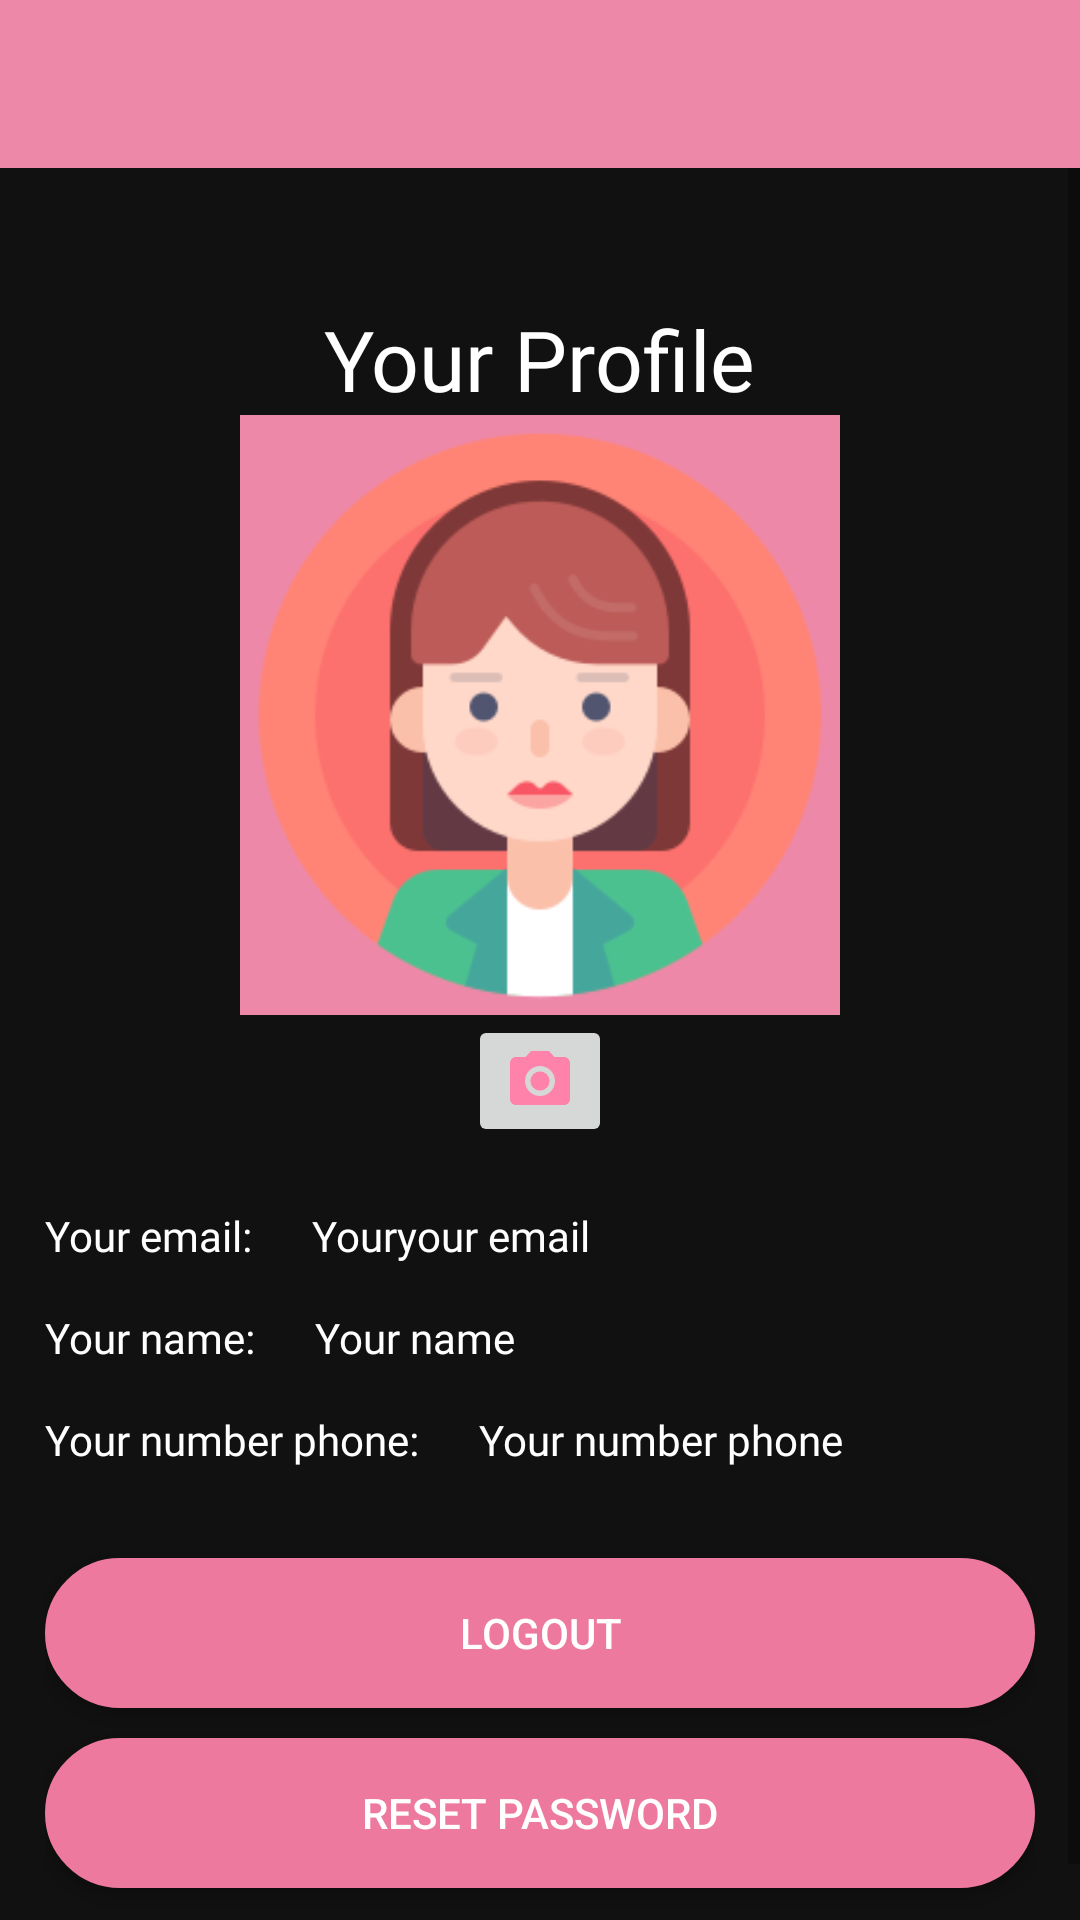

Here is an Android app screen rendered from its layout file. Give the layout XML and the strings, colors and styles it references.
<!-- AndroidManifest.xml: application theme myStyle -->
<!-- res/layout/activity_my_account.xml -->
<?xml version="1.0" encoding="utf-8"?>
<LinearLayout xmlns:android="http://schemas.android.com/apk/res/android"
    xmlns:app="http://schemas.android.com/apk/res-auto"
    xmlns:tools="http://schemas.android.com/tools"
    android:layout_width="match_parent"
    android:layout_height="match_parent"
    android:orientation="vertical"
    tools:context=".view.activity.MyAccountActivity">


    <androidx.appcompat.widget.Toolbar
        android:id="@+id/toolbar"
        android:layout_width="match_parent"
        android:layout_height="wrap_content"
        android:background="?attr/colorPrimary"
        android:minHeight="?attr/actionBarSize"

        app:titleTextColor="@android:color/white"></androidx.appcompat.widget.Toolbar>


    <ScrollView
        android:layout_width="match_parent"
        android:layout_height="wrap_content">

        <LinearLayout
            android:layout_width="match_parent"
            android:layout_height="match_parent"
            android:orientation="vertical"
            android:padding="15dp">

            <LinearLayout
                android:layout_width="match_parent"
                android:layout_height="wrap_content"
                android:layout_marginTop="30dp"
                android:gravity="center"
                android:orientation="vertical">

                <TextView
                    android:layout_width="wrap_content"
                    android:layout_height="wrap_content"
                    android:fontFamily="@font/hero_new_extrabold"
                    android:gravity="center"
                    android:text="Your Profile"
                    android:textSize="28sp" />

                <ImageButton
                    android:id="@+id/btn_updateAvartar"
                    android:layout_width="70dp"
                    android:layout_height="40dp"
                    android:src="@drawable/ic_baseline_send_24"
                    android:textAllCaps="false"
                    android:visibility="gone" />

                <ImageView

                    android:id="@+id/iv_avartar"
                    android:layout_width="200dp"
                    android:layout_height="200dp"
                    android:backgroundTint="@color/purple_500"
                    android:src="@drawable/portrait" />

                <ImageButton
                    android:id="@+id/ib_select_avartar"
                    android:layout_width="wrap_content"
                    android:layout_height="wrap_content"
                    android:src="@drawable/ic_baseline_photo_camera_24" />


            </LinearLayout>

            <ProgressBar
                android:id="@+id/progress_bar"
                android:layout_width="wrap_content"
                android:layout_height="wrap_content"
                android:layout_gravity="center"
                android:visibility="gone" />


            <LinearLayout
                android:layout_width="match_parent"
                android:layout_height="wrap_content"
                android:layout_marginTop="20dp"
                android:orientation="horizontal">

                <TextView
                    android:layout_width="wrap_content"
                    android:layout_height="wrap_content"
                    android:fontFamily="@font/arial_bold"
                    android:text="Your email:" />

                <TextView
                    android:id="@+id/tv_email"
                    android:layout_width="wrap_content"
                    android:layout_height="wrap_content"
                    android:layout_marginLeft="20dp"
                    android:fontFamily="@font/cochin"
                    android:text="Youryour email" />
            </LinearLayout>


            <LinearLayout
                android:layout_width="match_parent"
                android:layout_height="wrap_content"
                android:layout_marginTop="15dp"
                android:orientation="horizontal">

                <TextView

                    android:layout_width="wrap_content"
                    android:layout_height="wrap_content"
                    android:fontFamily="@font/arial_bold"
                    android:text="Your name:" />

                <TextView
                    android:id="@+id/tv_name"
                    android:layout_width="wrap_content"
                    android:layout_height="wrap_content"
                    android:layout_marginLeft="20dp"
                    android:fontFamily="@font/cochin"
                    android:text="Your name" />
            </LinearLayout>

            <LinearLayout
                android:layout_width="match_parent"
                android:layout_height="wrap_content"
                android:layout_marginTop="15dp"
                android:orientation="horizontal">

                <TextView

                    android:layout_width="wrap_content"
                    android:layout_height="wrap_content"
                    android:fontFamily="@font/arial_bold"
                    android:text="Your number phone:" />

                <TextView
                    android:id="@+id/tv_phone"
                    android:layout_width="wrap_content"
                    android:layout_height="wrap_content"
                    android:layout_marginLeft="20dp"
                    android:fontFamily="@font/cochin"
                    android:text="Your number phone" />
            </LinearLayout>


            <Button
                android:id="@+id/btn_logout"
                android:layout_width="match_parent"
                android:layout_height="wrap_content"
                android:layout_gravity="center"
                android:layout_marginTop="30dp"
                android:background="@drawable/button_circle"
                android:text="Logout" />

            <Button
                android:id="@+id/btn_reset"
                android:layout_width="match_parent"
                android:layout_height="wrap_content"
                android:layout_marginTop="10dp"
                android:background="@drawable/button_circle"
                android:text="Reset password" />

            <LinearLayout
                android:layout_width="match_parent"
                android:layout_height="wrap_content"
                android:layout_marginTop="15dp"
                android:gravity="center"
                android:orientation="horizontal">

                <TextView
                    android:id="@+id/tv_verify_msg"
                    android:layout_width="wrap_content"
                    android:layout_height="wrap_content"
                    android:text="Email not veryfied ?"
                    android:visibility="gone" />

                <TextView
                    android:id="@+id/tv_resend_code"
                    android:layout_width="100dp"
                    android:layout_height="50dp"
                    android:layout_marginLeft="15dp"
                    android:fontFamily="@font/arial_bold"
                    android:gravity="center"
                    android:text="Verify now"
                    android:textColor="@color/red"
                    android:visibility="gone" />
            </LinearLayout>
        </LinearLayout>

    </ScrollView>
</LinearLayout>
<!-- resources referenced by this layout -->
<resources>
  <color name="purple_500">#ED88A9</color>
  <color name="red">#FF0000</color>
  <!-- drawable button_circle (drawable) -->
  <?xml version="1.0" encoding="utf-8"?>
  <selector xmlns:android="http://schemas.android.com/apk/res/android">
      <item
          android:state_selected="false"
          android:state_pressed="false"
          android:drawable="@drawable/btn_default" />
  
      <item android:state_pressed="true"
          android:drawable="@drawable/btn_click" />
  
  
  </selector>
  <!-- drawable ic_baseline_photo_camera_24 (drawable) -->
  <vector android:height="24dp" android:tint="#FF82AB"
      android:viewportHeight="24" android:viewportWidth="24"
      android:width="24dp" xmlns:android="http://schemas.android.com/apk/res/android">
      <path android:fillColor="@android:color/white" android:pathData="M12,12m-3.2,0a3.2,3.2 0,1 1,6.4 0a3.2,3.2 0,1 1,-6.4 0"/>
      <path android:fillColor="@android:color/white" android:pathData="M9,2L7.17,4L4,4c-1.1,0 -2,0.9 -2,2v12c0,1.1 0.9,2 2,2h16c1.1,0 2,-0.9 2,-2L22,6c0,-1.1 -0.9,-2 -2,-2h-3.17L15,2L9,2zM12,17c-2.76,0 -5,-2.24 -5,-5s2.24,-5 5,-5 5,2.24 5,5 -2.24,5 -5,5z"/>
  </vector>
  <!-- drawable ic_baseline_send_24 (drawable) -->
  <vector android:autoMirrored="true" android:height="28dp"
      android:tint="#FF82AB" android:viewportHeight="28"
      android:viewportWidth="28" android:width="30dp" xmlns:android="http://schemas.android.com/apk/res/android">
      <path android:fillColor="@android:color/white" android:pathData="M2.01,21L23,12 2.01,3 2,10l15,2 -15,2z"/>
  </vector>
  <!-- drawable portrait: png bitmap (drawable, 13302 bytes) -->
  <style name="myStyle" parent="Theme.AppCompat.Light.NoActionBar">
          
          <item name="colorPrimary">@color/purple_500</item>
          <item name="colorPrimaryVariant">@color/background_1</item>
          <item name="colorOnPrimary">@color/white</item>
          <item name="android:textColor">@color/white</item>
          <item name="android:background">@color/background_1</item>
  
          
          <item name="colorSecondary">@color/purple_500</item>
          <item name="colorSecondaryVariant">@color/background_3</item>
          <item name="colorOnSecondary">@color/white</item>
          <item name="android:navigationBarColor" tools:targetApi="l">@color/background_0</item>
          
          <item name="android:statusBarColor" tools:targetApi="l">?attr/colorPrimaryVariant</item>
          
      </style>
  <!-- drawable btn_default (drawable) -->
  <?xml version="1.0" encoding="utf-8"?>
  <shape xmlns:android="http://schemas.android.com/apk/res/android">
  
      <corners android:radius="30dp" />
      <solid
  
          android:color="@color/purple_700" />
  
  
      <stroke
          android:width="2dp"
          android:color="@color/purple_700" />
  
      <size
          android:width="200dp"
          android:height="50dp" />
  
  
  </shape>
  <!-- drawable btn_click (drawable) -->
  <?xml version="1.0" encoding="utf-8"?>
  <shape xmlns:android="http://schemas.android.com/apk/res/android"
    >
  
      <corners
          android:radius="30dp" />
  
      <solid
  
          android:color="@color/purple_500" />
  
      <stroke
          android:color="@color/purple_500"
          android:width="2dp" />
  
      <size
          android:width="200dp"
          android:height="50dp" />
  
  
  
  </shape>
  <color name="background_1">#111111</color>
  <color name="white">#FFFFFFFF</color>
  <color name="background_3">#333333</color>
  <color name="background_0">#000000</color>
  <color name="purple_700">#EE799F</color>
</resources>
